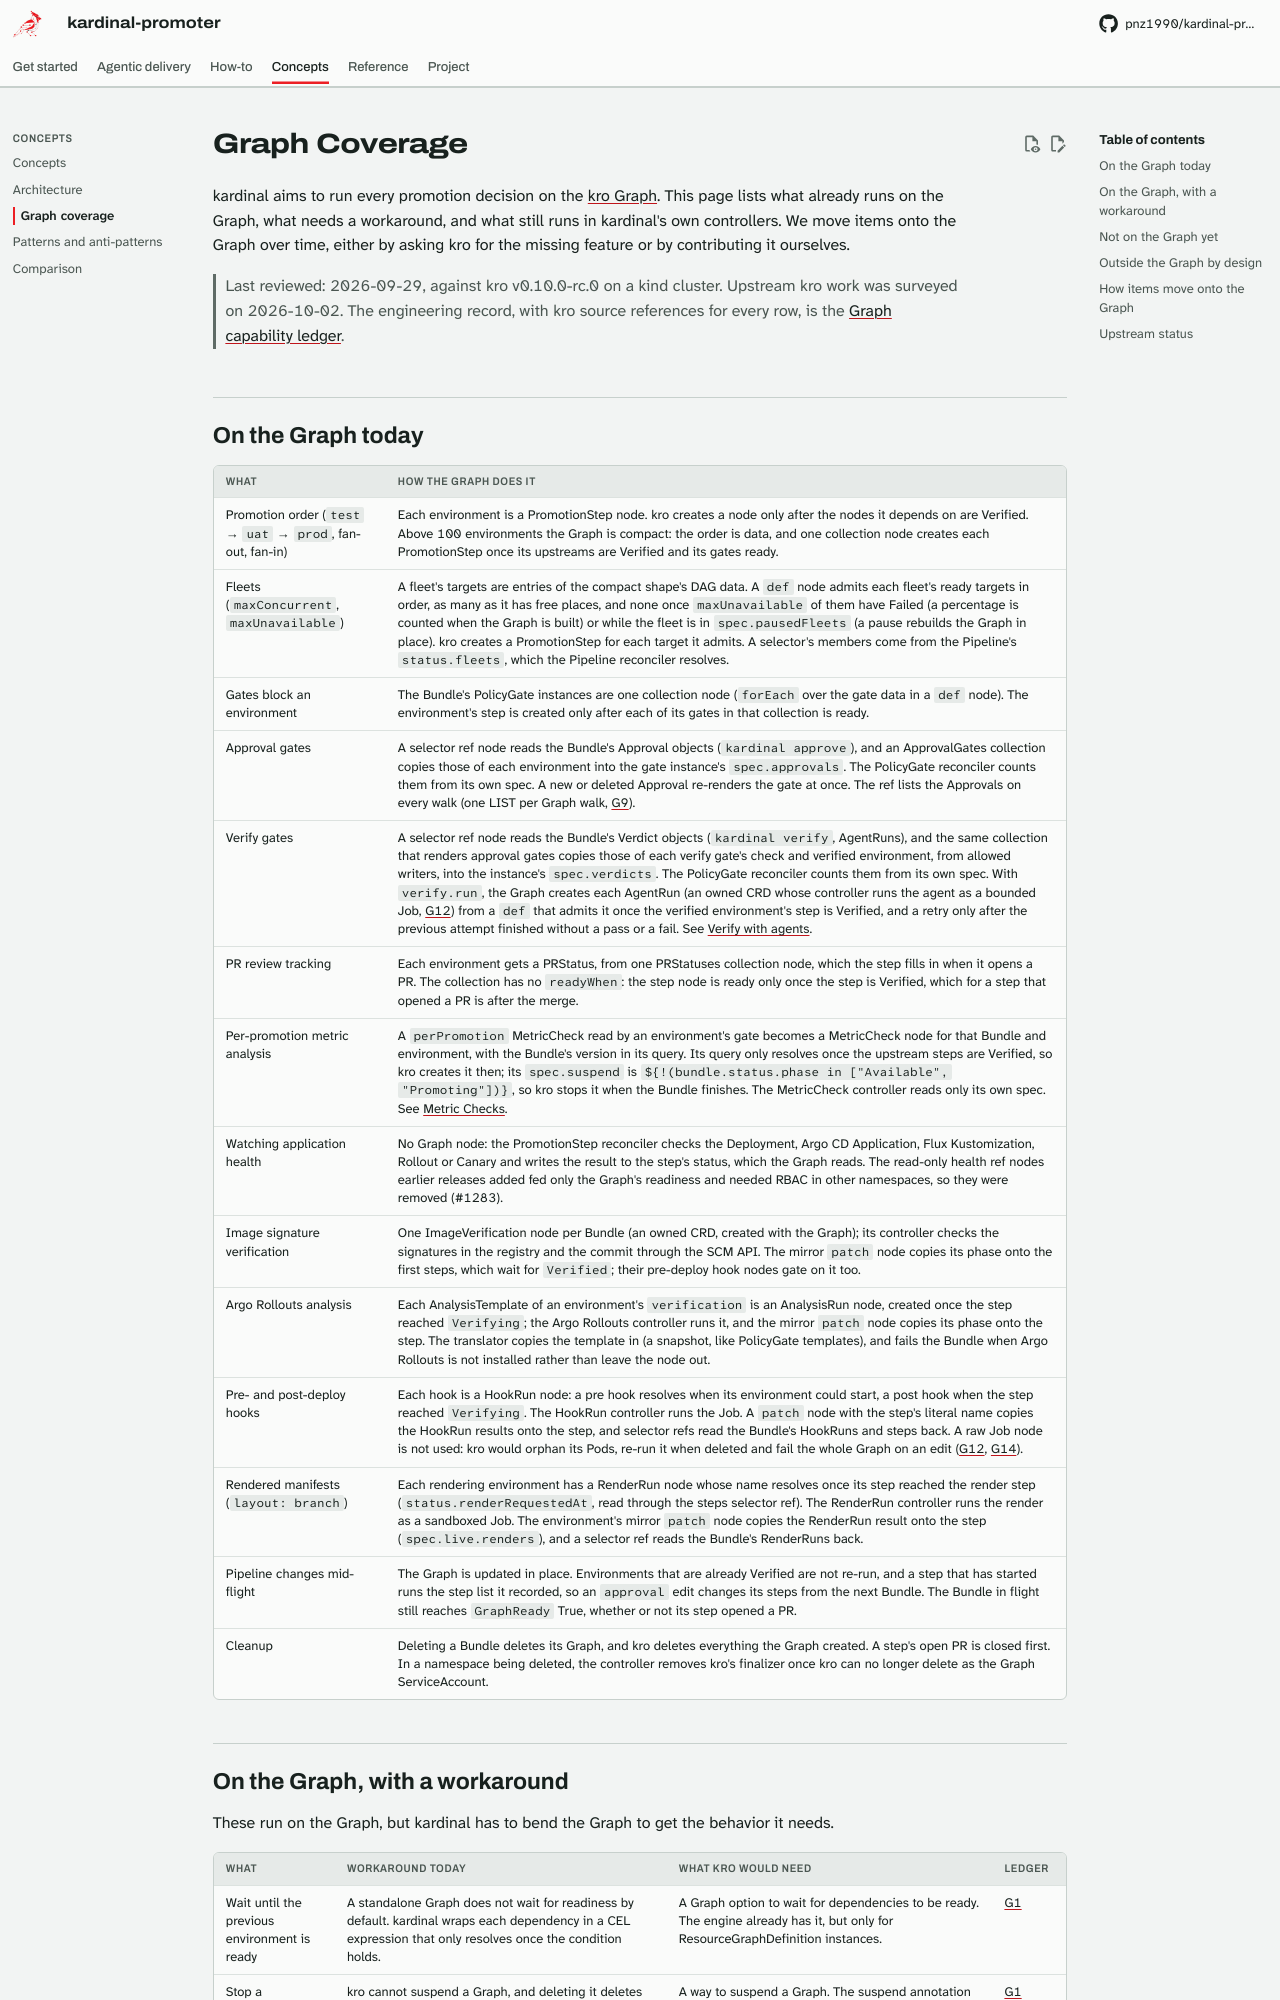

repository: pnz1990/kardinal-promoter · page: graph-coverage/index.html · generator: mkdocs

# Graph Coverage

kardinal aims to run every promotion decision on the
[kro Graph](https://kro.run/next/docs/concepts/graph/overview/). This page lists what already
runs on the Graph, what needs a workaround, and what still runs in kardinal's own
controllers. We move items onto the Graph over time, either by asking kro for the missing
feature or by contributing it ourselves.

> Last reviewed: 2026-09-29, against kro v0.10.0-rc.0 on a kind cluster. Upstream kro work
> was surveyed on 2026-10-02.
> The engineering record, with kro source references for every row, is the
> [Graph capability ledger](design/16-graph-capability-ledger.md).

---
